Photos from the image-classification dataset "data" in the GitHub repository pranavdeshpande09527-lang/Lion_Tiger. Its 2 classes are: lion, tiger.

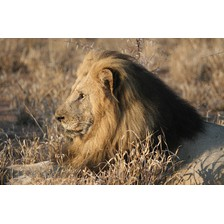
Label: lion

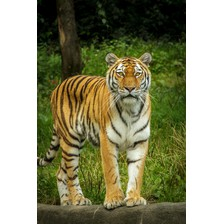
Label: tiger

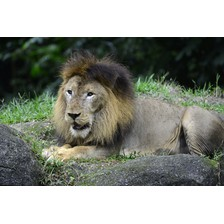
Label: lion

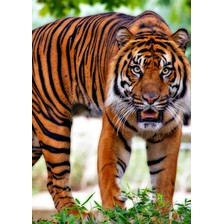
Label: tiger

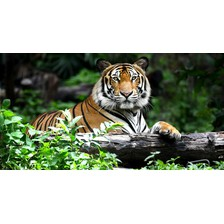
Label: tiger

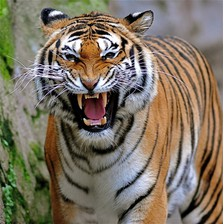
Label: tiger
